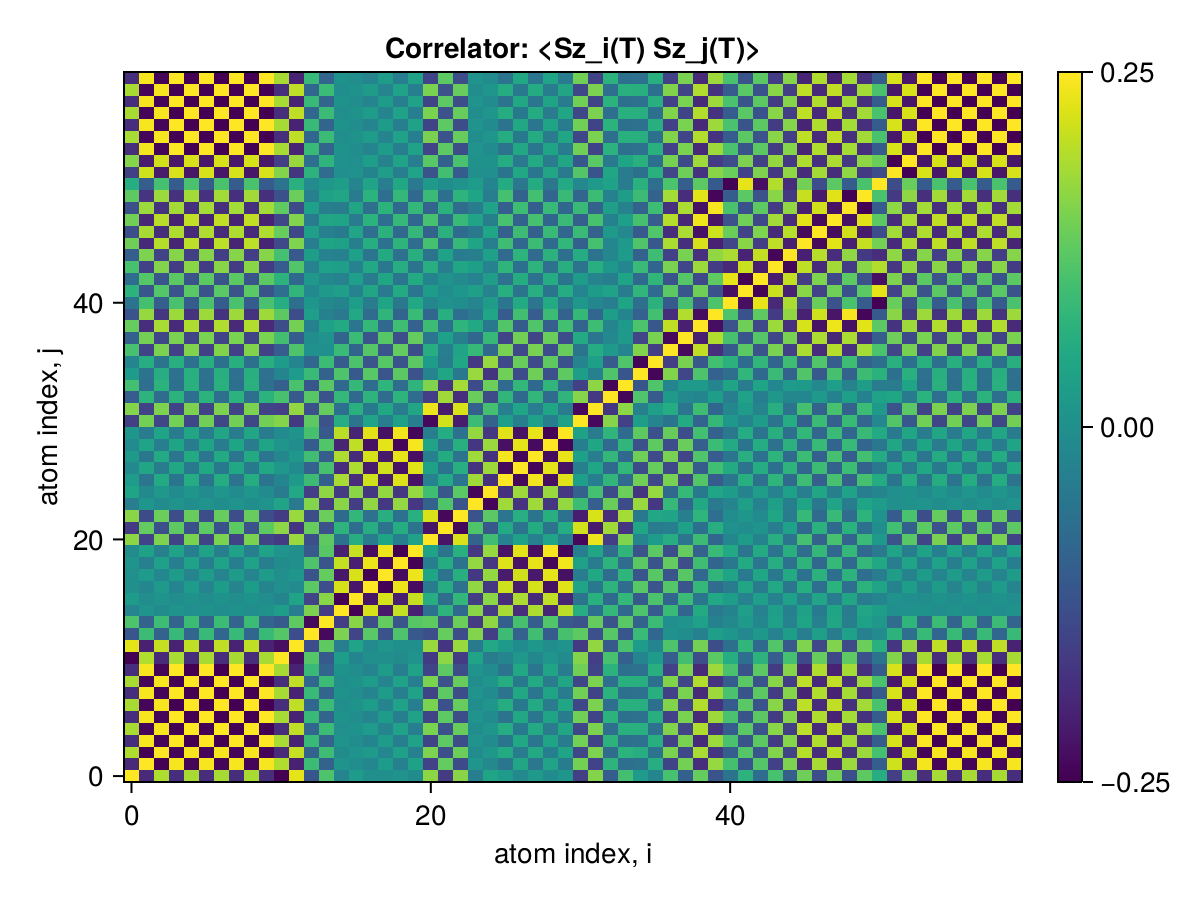

Data behind this chart, as committed beside it:
x1, x2, x3, x4, x5, x6, x7, x8, x9, x10, x11, x12, x13, x14, x15, x16, x17, x18, x19, x20, x21, x22, x23, x24
0.25, -0.1917, 0.1905, -0.185, 0.1849, -0.1848, 0.1847, -0.1848, 0.1846, -0.1848, -0.2488, 0.2307, -0.1176, 0.1099, -0.0254, 0.02341, 0.0006009, -0.001183, 0.008047, -0.007871, 0.1647, -0.1649, 0.163, -0.03952
-0.1917, 0.25, -0.2487, 0.2433, -0.243, 0.243, -0.2429, 0.243, -0.2428, 0.243, 0.1918, -0.2061, 0.09213, -0.09384, 0.007525, -0.006646, -0.02142, 0.02197, -0.03447, 0.03449, -0.1521, 0.1304, -0.1371, 0.009593
0.1905, -0.2487, 0.25, -0.2443, 0.244, -0.244, 0.2439, -0.244, 0.2438, -0.244, -0.1906, 0.2067, -0.09295, 0.09466, -0.008189, 0.007318, 0.02089, -0.02144, 0.03408, -0.0341, 0.1527, -0.1308, 0.1376, -0.009981
-0.185, 0.2433, -0.2443, 0.25, -0.2497, 0.2497, -0.2496, 0.2497, -0.2495, 0.2497, 0.1852, -0.2019, 0.08728, -0.09155, 0.005072, -0.004353, -0.02408, 0.02461, -0.03767, 0.0377, -0.1505, 0.126, -0.1343, 0.00607
0.1849, -0.243, 0.244, -0.2497, 0.25, -0.2495, 0.2493, -0.2494, 0.2492, -0.2494, -0.1851, 0.2018, -0.08739, 0.09167, -0.005356, 0.004636, 0.0238, -0.02433, 0.03739, -0.03741, 0.1505, -0.126, 0.1343, -0.006267
-0.1848, 0.243, -0.244, 0.2497, -0.2495, 0.25, -0.2498, 0.2499, -0.2497, 0.2499, 0.185, -0.2017, 0.08703, -0.09131, 0.004827, -0.004108, -0.02433, 0.02486, -0.03792, 0.03794, -0.1503, 0.1257, -0.1341, 0.005828
0.1847, -0.2429, 0.2439, -0.2496, 0.2493, -0.2498, 0.25, -0.2498, 0.2495, -0.2498, -0.1849, 0.2016, -0.0871, 0.09137, -0.004973, 0.004255, 0.02417, -0.0247, 0.03776, -0.03778, 0.1503, -0.1257, 0.1341, -0.005938
-0.1848, 0.243, -0.244, 0.2497, -0.2494, 0.2499, -0.2498, 0.25, -0.2497, 0.2499, 0.1849, -0.2017, 0.087, -0.09127, 0.00479, -0.004071, -0.02437, 0.0249, -0.03795, 0.03798, -0.1503, 0.1257, -0.1341, 0.005788
0.1846, -0.2428, 0.2438, -0.2495, 0.2492, -0.2497, 0.2495, -0.2497, 0.25, -0.2497, -0.1847, 0.2015, -0.08687, 0.09116, -0.004972, 0.004257, 0.02411, -0.02464, 0.03769, -0.03771, 0.1501, -0.1256, 0.134, -0.005868
-0.1848, 0.243, -0.244, 0.2497, -0.2494, 0.2499, -0.2498, 0.2499, -0.2497, 0.25, 0.185, -0.2016, 0.08697, -0.09125, 0.004774, -0.004055, -0.02438, 0.02491, -0.03796, 0.03798, -0.1502, 0.1257, -0.1341, 0.005782
-0.2488, 0.1918, -0.1906, 0.1852, -0.1851, 0.185, -0.1849, 0.1849, -0.1847, 0.185, 0.25, -0.2317, 0.1184, -0.1106, 0.02608, -0.02408, -3.7475929034955224e-5, 0.0006259, -0.00761, 0.007441, -0.1653, 0.1655, -0.1637, 0.03995
0.2307, -0.2061, 0.2067, -0.2019, 0.2018, -0.2017, 0.2016, -0.2017, 0.2015, -0.2016, -0.2317, 0.25, -0.1347, 0.1273, -0.04087, 0.03878, -0.01166, 0.01093, -0.0005656, 0.0005369, 0.1741, -0.1735, 0.1739, -0.04634
-0.1176, 0.09213, -0.09295, 0.08728, -0.08739, 0.08703, -0.0871, 0.087, -0.08687, 0.08697, 0.1184, -0.1347, 0.25, -0.2378, 0.1517, -0.1495, 0.1225, -0.1217, 0.1114, -0.1111, -0.1299, 0.1333, -0.1343, 0.157
0.1099, -0.09384, 0.09466, -0.09155, 0.09167, -0.09131, 0.09137, -0.09127, 0.09116, -0.09125, -0.1106, 0.1273, -0.2378, 0.25, -0.1633, 0.161, -0.1328, 0.1319, -0.12, 0.1196, 0.127, -0.1292, 0.1376, -0.1645
-0.0254, 0.007525, -0.008189, 0.005072, -0.005356, 0.004827, -0.004973, 0.00479, -0.004972, 0.004774, 0.02608, -0.04087, 0.1517, -0.1633, 0.25, -0.2471, 0.2189, -0.2181, 0.2061, -0.2056, -0.06272, 0.07489, -0.08087, 0.1619
0.02341, -0.006646, 0.007318, -0.004353, 0.004636, -0.004108, 0.004255, -0.004071, 0.004257, -0.004055, -0.02408, 0.03878, -0.1495, 0.161, -0.2471, 0.25, -0.2215, 0.2206, -0.2078, 0.2073, 0.06119, -0.07364, 0.0796, -0.1616
0.0006009, -0.02142, 0.02089, -0.02408, 0.0238, -0.02433, 0.02417, -0.02437, 0.02411, -0.02438, -3.7475929034955224e-5, -0.01166, 0.1225, -0.1328, 0.2189, -0.2215, 0.25, -0.2485, 0.2357, -0.2351, -0.04192, 0.06044, -0.06568, 0.1682
-0.001183, 0.02197, -0.02144, 0.02461, -0.02433, 0.02486, -0.0247, 0.0249, -0.02464, 0.02491, 0.0006259, 0.01093, -0.1217, 0.1319, -0.2181, 0.2206, -0.2485, 0.25, -0.2369, 0.2364, 0.04154, -0.06029, 0.06551, -0.1685
0.008047, -0.03447, 0.03408, -0.03767, 0.03739, -0.03792, 0.03776, -0.03795, 0.03769, -0.03796, -0.00761, -0.0005656, 0.1114, -0.12, 0.2061, -0.2078, 0.2357, -0.2369, 0.25, -0.2483, -0.03752, 0.05901, -0.06385, 0.1695
-0.007871, 0.03449, -0.0341, 0.0377, -0.03741, 0.03794, -0.03778, 0.03798, -0.03771, 0.03798, 0.007441, 0.0005369, -0.1111, 0.1196, -0.2056, 0.2073, -0.2351, 0.2364, -0.2483, 0.25, 0.03818, -0.05973, 0.0646, -0.1702
0.1647, -0.1521, 0.1527, -0.1505, 0.1505, -0.1503, 0.1503, -0.1503, 0.1501, -0.1502, -0.1653, 0.1741, -0.1299, 0.127, -0.06272, 0.06119, -0.04192, 0.04154, -0.03752, 0.03818, 0.25, -0.2252, 0.2213, -0.0943
-0.1649, 0.1304, -0.1308, 0.126, -0.126, 0.1257, -0.1257, 0.1257, -0.1256, 0.1257, 0.1655, -0.1735, 0.1333, -0.1292, 0.07489, -0.07364, 0.06044, -0.06029, 0.05901, -0.05973, -0.2252, 0.25, -0.2404, 0.1136
0.163, -0.1371, 0.1376, -0.1343, 0.1343, -0.1341, 0.1341, -0.1341, 0.134, -0.1341, -0.1637, 0.1739, -0.1343, 0.1376, -0.08087, 0.0796, -0.06568, 0.06551, -0.06385, 0.0646, 0.2213, -0.2404, 0.25, -0.1217
-0.03952, 0.009593, -0.009981, 0.00607, -0.006267, 0.005828, -0.005938, 0.005788, -0.005868, 0.005782, 0.03995, -0.04634, 0.157, -0.1645, 0.1619, -0.1616, 0.1682, -0.1685, 0.1695, -0.1702, -0.0943, 0.1136, -0.1217, 0.25
0.04245, -0.01427, 0.01468, -0.01093, 0.01113, -0.0107, 0.01081, -0.01066, 0.01074, -0.01065, -0.04288, 0.0497, -0.1585, 0.1662, -0.164, 0.1638, -0.1698, 0.1701, -0.1707, 0.1715, 0.09583, -0.1146, 0.1228, -0.2435
0.02293, -0.05505, 0.05483, -0.05878, 0.0585, -0.05902, 0.05887, -0.05906, 0.0588, -0.05906, -0.0226, 0.01838, 0.09274, -0.09966, 0.1857, -0.1868, 0.2132, -0.2141, 0.2247, -0.2257, -0.02961, 0.05249, -0.05686, 0.1789
-0.01505, 0.04454, -0.04428, 0.04798, -0.04771, 0.04821, -0.04806, 0.04825, -0.048, 0.04825, 0.01471, -0.009694, -0.09632, 0.1034, -0.1871, 0.1882, -0.2141, 0.215, -0.2255, 0.2265, 0.03596, -0.05789, 0.06253, -0.1758
0.02, -0.05157, 0.05133, -0.05524, 0.05496, -0.05549, 0.05533, -0.05552, 0.05526, -0.05552, -0.01966, 0.01498, 0.09605, -0.1032, 0.1893, -0.1904, 0.2183, -0.2194, 0.2311, -0.2322, -0.03291, 0.05578, -0.06033, 0.1788
-0.01071, 0.03864, -0.0383, 0.04196, -0.04168, 0.0422, -0.04205, 0.04224, -0.04198, 0.04224, 0.01031, -0.003297, -0.1064, 0.1145, -0.2001, 0.2016, -0.2293, 0.2305, -0.2421, 0.2436, 0.03856, -0.06129, 0.066, -0.1729
0.01309, -0.04112, 0.04079, -0.04445, 0.04417, -0.0447, 0.04454, -0.04474, 0.04447, -0.04474, -0.01268, 0.005775, 0.1046, -0.1126, 0.1985, -0.2, 0.2278, -0.2291, 0.2408, -0.2423, -0.03553, 0.05835, -0.06298, 0.1705
-0.1576, 0.1456, -0.1461, 0.1441, -0.1441, 0.1439, -0.1439, 0.1439, -0.1437, 0.1439, 0.1582, -0.1667, 0.1265, -0.1244, 0.06106, -0.05953, 0.04025, -0.03986, 0.03632, -0.03698, -0.2399, 0.2155, -0.2133, 0.09252
0.158, -0.1521, 0.1527, -0.1518, 0.1518, -0.1516, 0.1515, -0.1515, 0.1514, -0.1515, -0.1587, 0.1692, -0.1291, 0.1323, -0.06857, 0.06706, -0.04779, 0.04742, -0.04377, 0.04447, 0.2372, -0.2136, 0.221, -0.1009
-0.1043, 0.07456, -0.07484, 0.0713, -0.07135, 0.07106, -0.07108, 0.07102, -0.07098, 0.07101, 0.1049, -0.1115, 0.1195, -0.1234, 0.08283, -0.0818, 0.07491, -0.07482, 0.07458, -0.07529, -0.1596, 0.1789, -0.1869, 0.1362
0.1006, -0.07069, 0.07096, -0.06741, 0.06747, -0.06718, 0.0672, -0.06714, 0.0671, -0.06713, -0.1011, 0.1075, -0.1183, 0.1222, -0.08302, 0.08202, -0.07559, 0.07551, -0.07534, 0.07603, 0.1554, -0.1747, 0.1825, -0.1369
0.02272, -0.06062, 0.06063, -0.06499, 0.06478, -0.06523, 0.06511, -0.06527, 0.06516, -0.06526, -0.02246, 0.02275, 0.08893, -0.09332, 0.1101, -0.11, 0.1205, -0.1208, 0.1238, -0.1244, -0.02595, 0.04653, -0.05065, 0.1741
-0.02365, 0.06139, -0.0614, 0.06575, -0.06554, 0.06599, -0.06587, 0.06603, -0.06591, 0.06602, 0.02339, -0.02379, -0.08692, 0.09116, -0.1089, 0.1088, -0.1195, 0.1198, -0.1229, 0.1234, 0.02454, -0.045, 0.04886, -0.1713
0.1044, -0.1506, 0.151, -0.156, 0.1558, -0.1563, 0.1561, -0.1563, 0.1561, -0.1563, -0.1043, 0.1109, 0.001961, -0.002402, 0.08869, -0.0896, 0.1178, -0.1186, 0.131, -0.1316, 0.06063, -0.03685, 0.0404, 0.0851
-0.09955, 0.1446, -0.145, 0.1499, -0.1496, 0.1501, -0.15, 0.1502, -0.1499, 0.1501, 0.09947, -0.1056, -0.004933, 0.00538, -0.09044, 0.09134, -0.1191, 0.1199, -0.1321, 0.1327, -0.05634, 0.03299, -0.03659, -0.08635
0.1336, -0.1853, 0.1859, -0.1913, 0.191, -0.1916, 0.1914, -0.1916, 0.1913, -0.1916, -0.1336, 0.1442, -0.0307, 0.03288, 0.05348, -0.05432, 0.0826, -0.08328, 0.09596, -0.09631, 0.09288, -0.06878, 0.07568, 0.05084
-0.1235, 0.1712, -0.1717, 0.1768, -0.1765, 0.177, -0.1768, 0.177, -0.1768, 0.177, 0.1235, -0.1334, 0.02917, -0.03138, -0.04889, 0.04965, -0.07578, 0.07641, -0.08816, 0.08847, -0.08563, 0.06374, -0.07043, -0.04595
-0.06029, 0.1013, -0.1017, 0.106, -0.1058, 0.1062, -0.1061, 0.1062, -0.1061, 0.1062, 0.06018, -0.06689, 0.01209, -0.01455, -0.02665, 0.0268, -0.04099, 0.0413, -0.04929, 0.0496, -0.01881, 0.00281, -0.007327, -0.02623
0.07136, -0.1175, 0.118, -0.1228, 0.1226, -0.1231, 0.123, -0.1231, 0.1229, -0.1231, -0.07126, 0.07904, -0.01522, 0.01784, 0.02858, -0.02875, 0.0448, -0.04515, 0.05411, -0.05443, 0.02571, -0.007403, 0.01224, 0.03008
-0.07215, 0.1183, -0.1188, 0.1236, -0.1235, 0.1239, -0.1238, 0.1239, -0.1238, 0.1239, 0.07205, -0.07988, 0.01556, -0.01819, -0.02848, 0.02866, -0.04479, 0.04514, -0.05411, 0.05443, -0.02673, 0.008315, -0.01317, -0.03011
0.1052, -0.1561, 0.1567, -0.1619, 0.1617, -0.1622, 0.162, -0.1622, 0.162, -0.1622, -0.1052, 0.1152, -0.02998, 0.03273, 0.02868, -0.02909, 0.05003, -0.05048, 0.06094, -0.06122, 0.06405, -0.04057, 0.04631, 0.03159
-0.1026, 0.1528, -0.1534, 0.1586, -0.1584, 0.1589, -0.1588, 0.1589, -0.1587, 0.1589, 0.1025, -0.1122, 0.02634, -0.02893, -0.03283, 0.03325, -0.05429, 0.05475, -0.06519, 0.06548, -0.06129, 0.03793, -0.04359, -0.03573
0.1412, -0.1943, 0.195, -0.2004, 0.2002, -0.2007, 0.2005, -0.2007, 0.2005, -0.2007, -0.1412, 0.1532, -0.03949, 0.04203, 0.03552, -0.03619, 0.06228, -0.06284, 0.07446, -0.07469, 0.102, -0.07814, 0.08479, 0.04207
-0.1329, 0.1845, -0.1852, 0.1905, -0.1903, 0.1908, -0.1906, 0.1908, -0.1906, 0.1908, 0.1329, -0.144, 0.03145, -0.03368, -0.04339, 0.04407, -0.06996, 0.07054, -0.08202, 0.08229, -0.09331, 0.06976, -0.07618, -0.04938
0.1439, -0.1969, 0.1976, -0.2031, 0.2028, -0.2033, 0.2032, -0.2033, 0.2031, -0.2033, -0.1439, 0.1558, -0.04203, 0.04463, 0.04175, -0.04257, 0.07088, -0.07153, 0.08428, -0.08457, 0.1044, -0.08024, 0.08743, 0.03945
-0.1277, 0.1759, -0.1765, 0.1815, -0.1813, 0.1817, -0.1816, 0.1818, -0.1815, 0.1817, 0.1277, -0.1381, 0.03391, -0.0363, -0.04387, 0.04462, -0.07072, 0.07134, -0.08311, 0.08338, -0.09044, 0.06855, -0.07536, -0.0411
0.1272, -0.1754, 0.176, -0.181, 0.1808, -0.1812, 0.1811, -0.1813, 0.181, -0.1812, -0.1273, 0.1376, -0.03351, 0.03589, 0.04425, -0.04501, 0.07109, -0.07171, 0.08348, -0.08376, 0.08995, -0.06808, 0.07488, 0.04146
0.06074, -0.1017, 0.1021, -0.1064, 0.1062, -0.1066, 0.1065, -0.1066, 0.1065, -0.1066, -0.06064, 0.0674, -0.01261, 0.0151, 0.02611, -0.02626, 0.04044, -0.04075, 0.04874, -0.04904, 0.01943, -0.003503, 0.008034, 0.02565
-0.1583, 0.2137, -0.2146, 0.2201, -0.2198, 0.2203, -0.2202, 0.2204, -0.2201, 0.2203, 0.1584, -0.1731, 0.07113, -0.07507, -0.001462, 0.002042, -0.0274, 0.02788, -0.03993, 0.04002, -0.1213, 0.09829, -0.1058, -0.001073
0.1587, -0.2143, 0.2151, -0.2206, 0.2204, -0.2208, 0.2207, -0.2209, 0.2207, -0.2208, -0.1588, 0.1736, -0.07142, 0.07537, 0.001281, -0.001862, 0.02726, -0.02774, 0.03981, -0.03989, 0.1217, -0.09867, 0.1062, 0.000911
-0.1844, 0.2426, -0.2436, 0.2493, -0.249, 0.2495, -0.2494, 0.2496, -0.2493, 0.2495, 0.1846, -0.2013, 0.08673, -0.09099, 0.004606, -0.003888, -0.02452, 0.02505, -0.0381, 0.03813, -0.1499, 0.1253, -0.1337, 0.005601
0.1845, -0.2427, 0.2437, -0.2494, 0.2491, -0.2496, 0.2495, -0.2497, 0.2494, -0.2496, -0.1847, 0.2014, -0.08684, 0.09112, -0.004742, 0.004025, 0.02438, -0.02491, 0.03796, -0.03798, 0.15, -0.1254, 0.1338, -0.005728
-0.1847, 0.243, -0.244, 0.2497, -0.2494, 0.2499, -0.2498, 0.2499, -0.2497, 0.2499, 0.1849, -0.2016, 0.08699, -0.09126, 0.004795, -0.004076, -0.02436, 0.02489, -0.03794, 0.03797, -0.1502, 0.1257, -0.1341, 0.005791
0.1847, -0.243, 0.244, -0.2496, 0.2494, -0.2499, 0.2497, -0.2499, 0.2497, -0.2499, -0.1849, 0.2016, -0.08695, 0.09122, -0.004759, 0.004041, 0.02439, -0.02492, 0.03798, -0.038, 0.1502, -0.1256, 0.134, -0.005745
-0.1847, 0.243, -0.244, 0.2497, -0.2494, 0.2499, -0.2498, 0.2499, -0.2497, 0.2499, 0.1849, -0.2016, 0.08699, -0.09127, 0.004802, -0.004083, -0.02435, 0.02488, -0.03794, 0.03796, -0.1502, 0.1257, -0.1341, 0.005798
0.1847, -0.2429, 0.2439, -0.2496, 0.2493, -0.2498, 0.2497, -0.2499, 0.2496, -0.2498, -0.1849, 0.2016, -0.08693, 0.09121, -0.004738, 0.004019, 0.02442, -0.02494, 0.038, -0.03803, 0.1502, -0.1256, 0.134, -0.005737
-0.1847, 0.243, -0.244, 0.2497, -0.2494, 0.2499, -0.2497, 0.2499, -0.2497, 0.2499, 0.1849, -0.2016, 0.08698, -0.09126, 0.004794, -0.004075, -0.02436, 0.02489, -0.03794, 0.03797, -0.1502, 0.1257, -0.134, 0.00579
